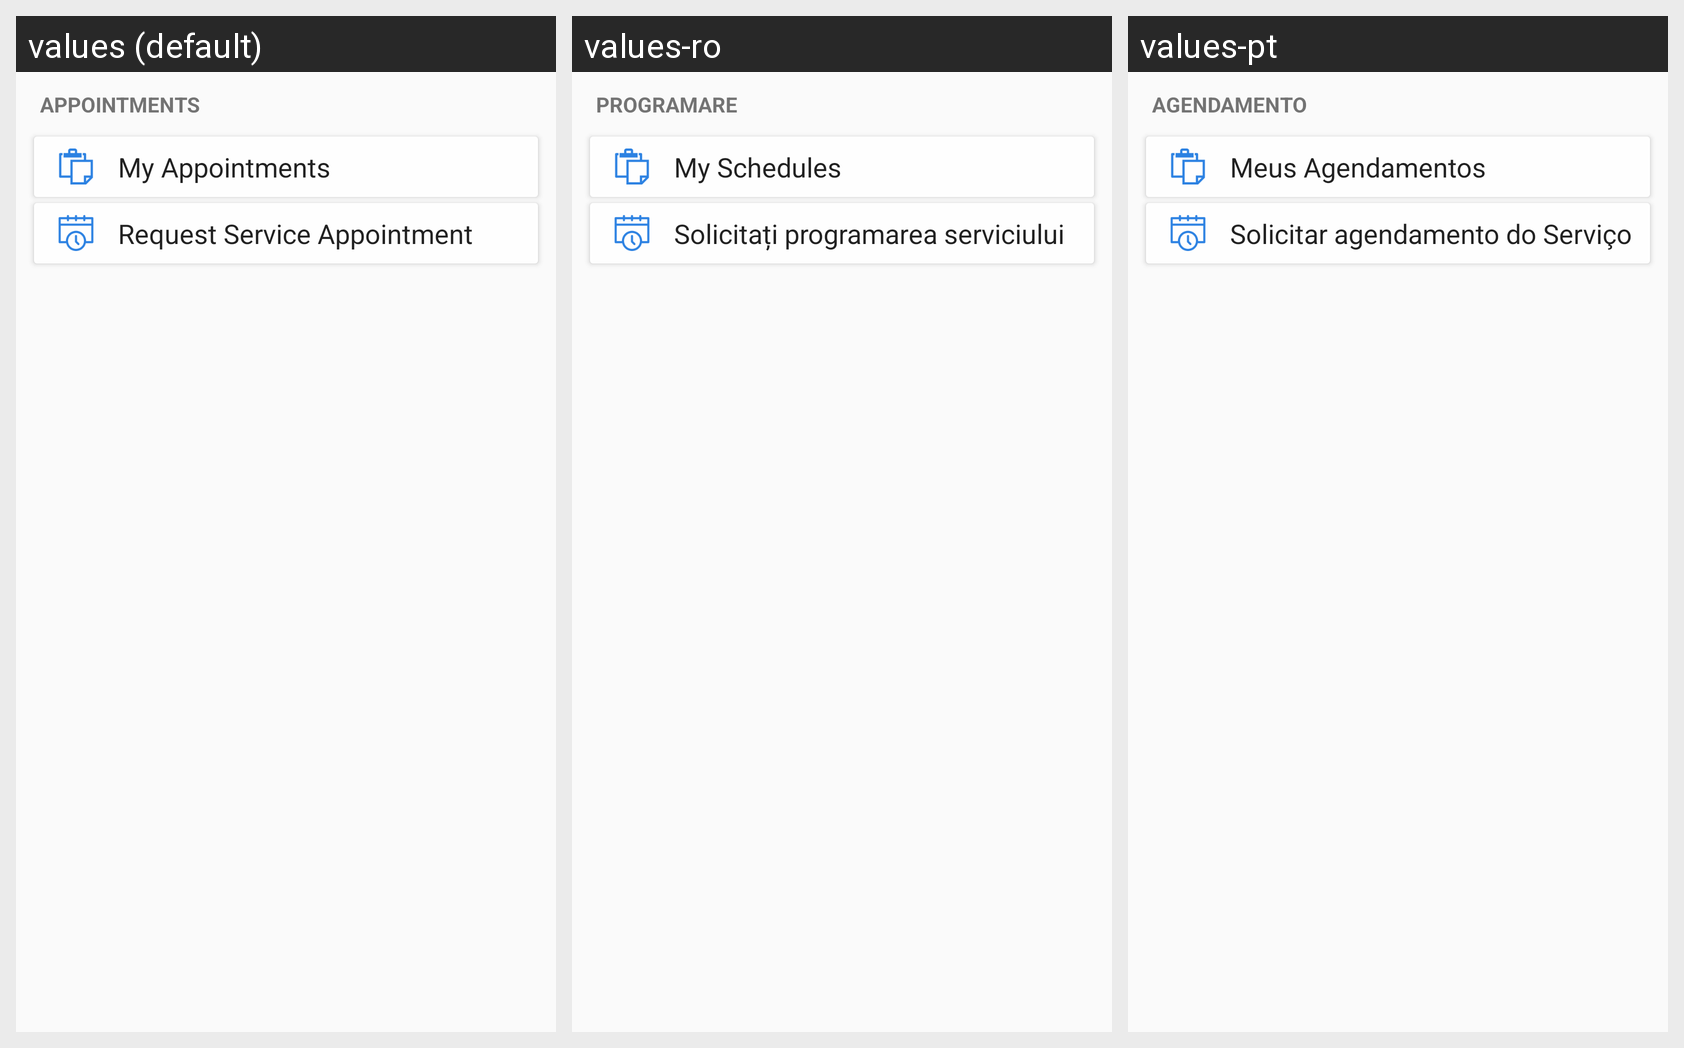

Here is an Android app screen in its default locale and in the app's own translations. Write out the translated-string differences for the strings that appear on this screen.
Android screen res/layout/layout_appintments.xml rendered under 3 locales, left to right: values (default), values-ro, values-pt. Device: Nexus 5 (rendered at 1080×1920; each locale shown at half size, 540×960, under a caption strip naming it); theme AppTheme.
Strings drawn on this screen, with the default value and each locale's value (text and hints the layout hard-codes, and strings that could not be matched under every locale, appear in the picture but are not listed):

appointment
  values: APPOINTMENTS
  values-ro: PROGRAMARE
  values-pt: AGENDAMENTO

past_appts_title
  values: My Appointments
  values-ro: My Schedules
  values-pt: Meus Agendamentos

request_appts_title
  values: Request Service Appointment
  values-ro: Solicitați programarea serviciului
  values-pt: Solicitar agendamento do Serviço
